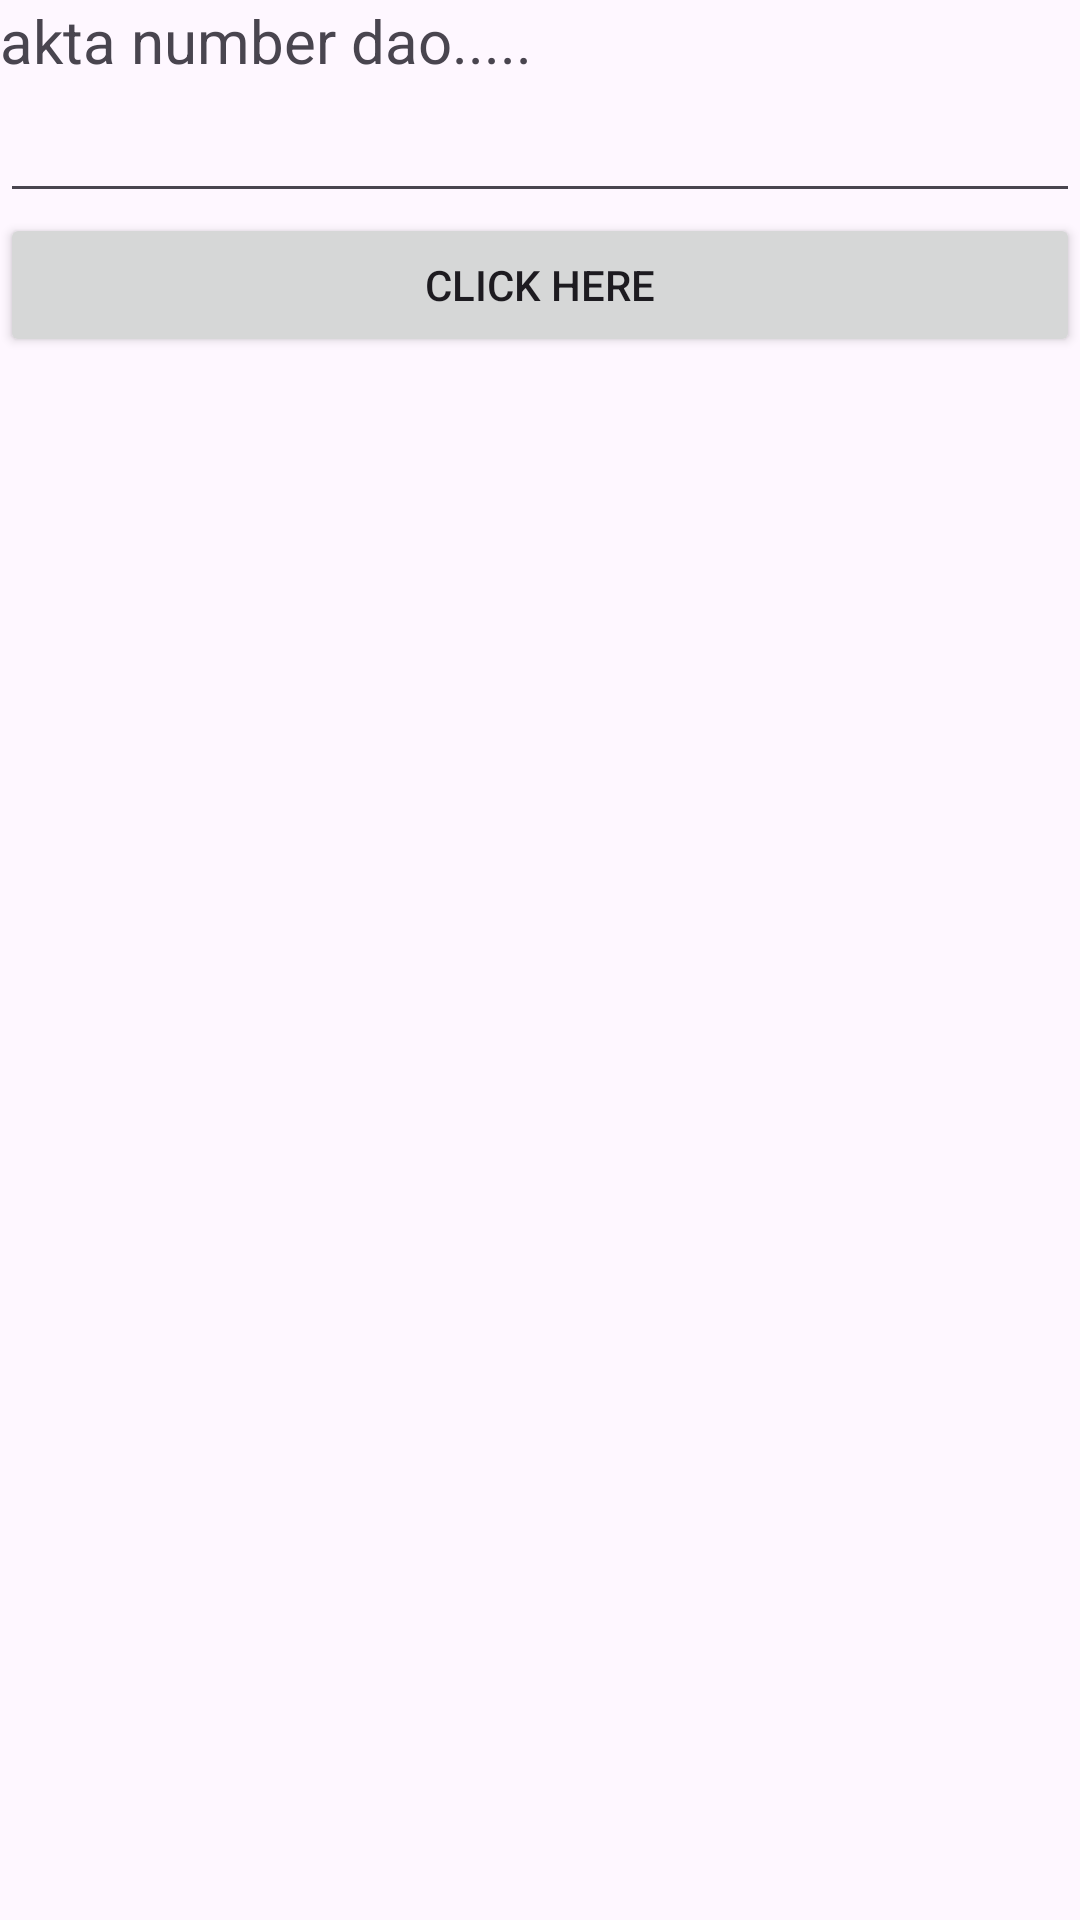

Reconstruct the res/layout file that produces this screen, plus the resources it refers to.
<!-- AndroidManifest.xml: application theme Theme.ApiAreAgarClass -->
<!-- res/layout/activity_main5.xml -->
<?xml version="1.0" encoding="utf-8"?>
<LinearLayout xmlns:android="http://schemas.android.com/apk/res/android"
    xmlns:app="http://schemas.android.com/apk/res-auto"
    xmlns:tools="http://schemas.android.com/tools"
    android:layout_width="match_parent"
    android:layout_height="match_parent"
    tools:context=".MainActivity5"
    android:orientation="vertical">




    <TextView
        android:layout_width="match_parent"
        android:layout_height="wrap_content"
        android:textSize="20dp"
        android:text="akta number dao....."></TextView>


    <EditText
        android:id="@+id/edWeek"
        android:layout_width="match_parent"
        android:layout_height="wrap_content"
        android:inputType="numberDecimal"
        android:textSize="20dp"></EditText>


    <Button
        android:id="@+id/edButton"
        android:layout_width="match_parent"
        android:layout_height="wrap_content"
        android:text="click here"></Button>

    <TextView
        android:id="@+id/tvText"
        android:layout_width="match_parent"
        android:layout_height="wrap_content"
        android:text=""
        android:textSize="20dp"></TextView>
















</LinearLayout>
<!-- resources referenced by this layout -->
<resources>
  <style name="Theme.ApiAreAgarClass" parent="Base.Theme.ApiAreAgarClass" />
  <style name="Base.Theme.ApiAreAgarClass" parent="Theme.Material3.DayNight.NoActionBar">
          
          
      </style>
</resources>
